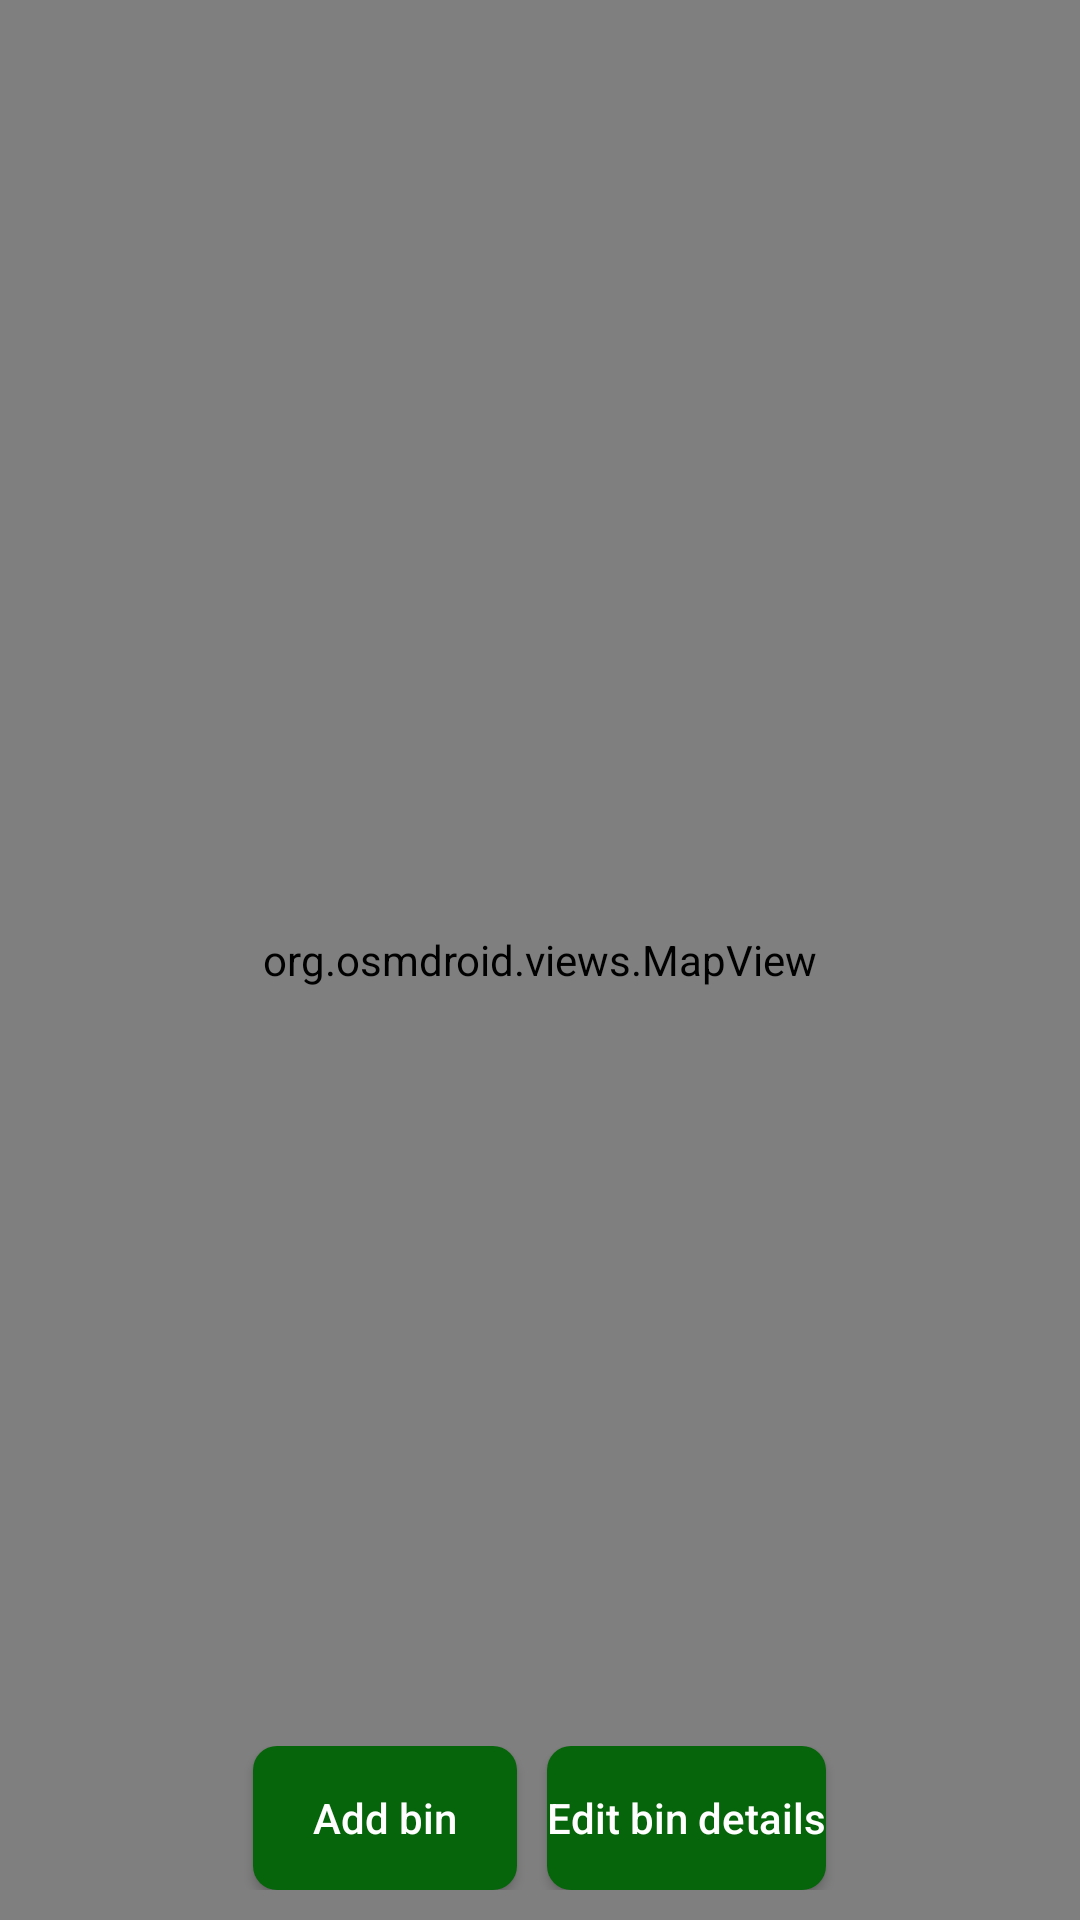

Android layout source for this screen:
<!-- AndroidManifest.xml: application theme Theme.OSMMap -->
<!-- res/layout/request_bin.xml -->
<?xml version="1.0" encoding="utf-8"?>
<RelativeLayout xmlns:android="http://schemas.android.com/apk/res/android"
    xmlns:app="http://schemas.android.com/apk/res-auto"
    xmlns:tools="http://schemas.android.com/tools"
    android:layout_width="match_parent"
    android:layout_height="match_parent"
    tools:context=".RequestBin">

    <org.osmdroid.views.MapView
        android:id="@+id/map"
        android:layout_width="match_parent"
        android:layout_height="match_parent" />

    <LinearLayout
        android:layout_marginBottom="10dp"
        android:gravity="center"
        android:layout_alignParentBottom="true"
        android:layout_width="match_parent"
        android:layout_height="wrap_content">

        <Button
            android:textColor="@android:color/white"
            android:background="@drawable/button"
            android:id="@+id/btnAddBin"
            android:textAllCaps="false"
            android:text="Add bin"
            android:layout_width="wrap_content"
            android:layout_height="wrap_content"/>

        <Button
            android:layout_marginStart="10dp"
            android:textColor="@android:color/white"
            android:background="@drawable/button"
            android:id="@+id/bntEditBin"
            android:textAllCaps="false"
            android:text="Edit bin details"
            android:layout_width="wrap_content"
            android:layout_height="wrap_content"/>

    </LinearLayout>



</RelativeLayout>
<!-- resources referenced by this layout -->
<resources>
  <!-- drawable button (drawable) -->
  <?xml version="1.0" encoding="UTF-8"?>
  <shape xmlns:android="http://schemas.android.com/apk/res/android"
      android:shape="rectangle">
      <solid android:color="@color/green"/>
  
      <corners
          android:radius="8dp"
          />
  </shape>
  <style name="Theme.OSMMap" parent="Theme.MaterialComponents.DayNight.DarkActionBar">
          
          <item name="colorPrimary">@color/purple_500</item>
          <item name="colorPrimaryVariant">@color/purple_700</item>
          <item name="colorOnPrimary">@color/white</item>
          
          <item name="colorSecondary">@color/teal_200</item>
          <item name="colorSecondaryVariant">@color/teal_700</item>
          <item name="colorOnSecondary">@color/black</item>
          
          <item name="android:statusBarColor" tools:targetApi="l">?attr/colorPrimaryVariant</item>
          
      </style>
  <color name="green">#06650A</color>
  <color name="purple_500">#FF6200EE</color>
  <color name="purple_700">#FF3700B3</color>
  <color name="white">#FFFFFFFF</color>
  <color name="teal_200">#FF03DAC5</color>
  <color name="teal_700">#FF018786</color>
  <color name="black">#FF000000</color>
</resources>
